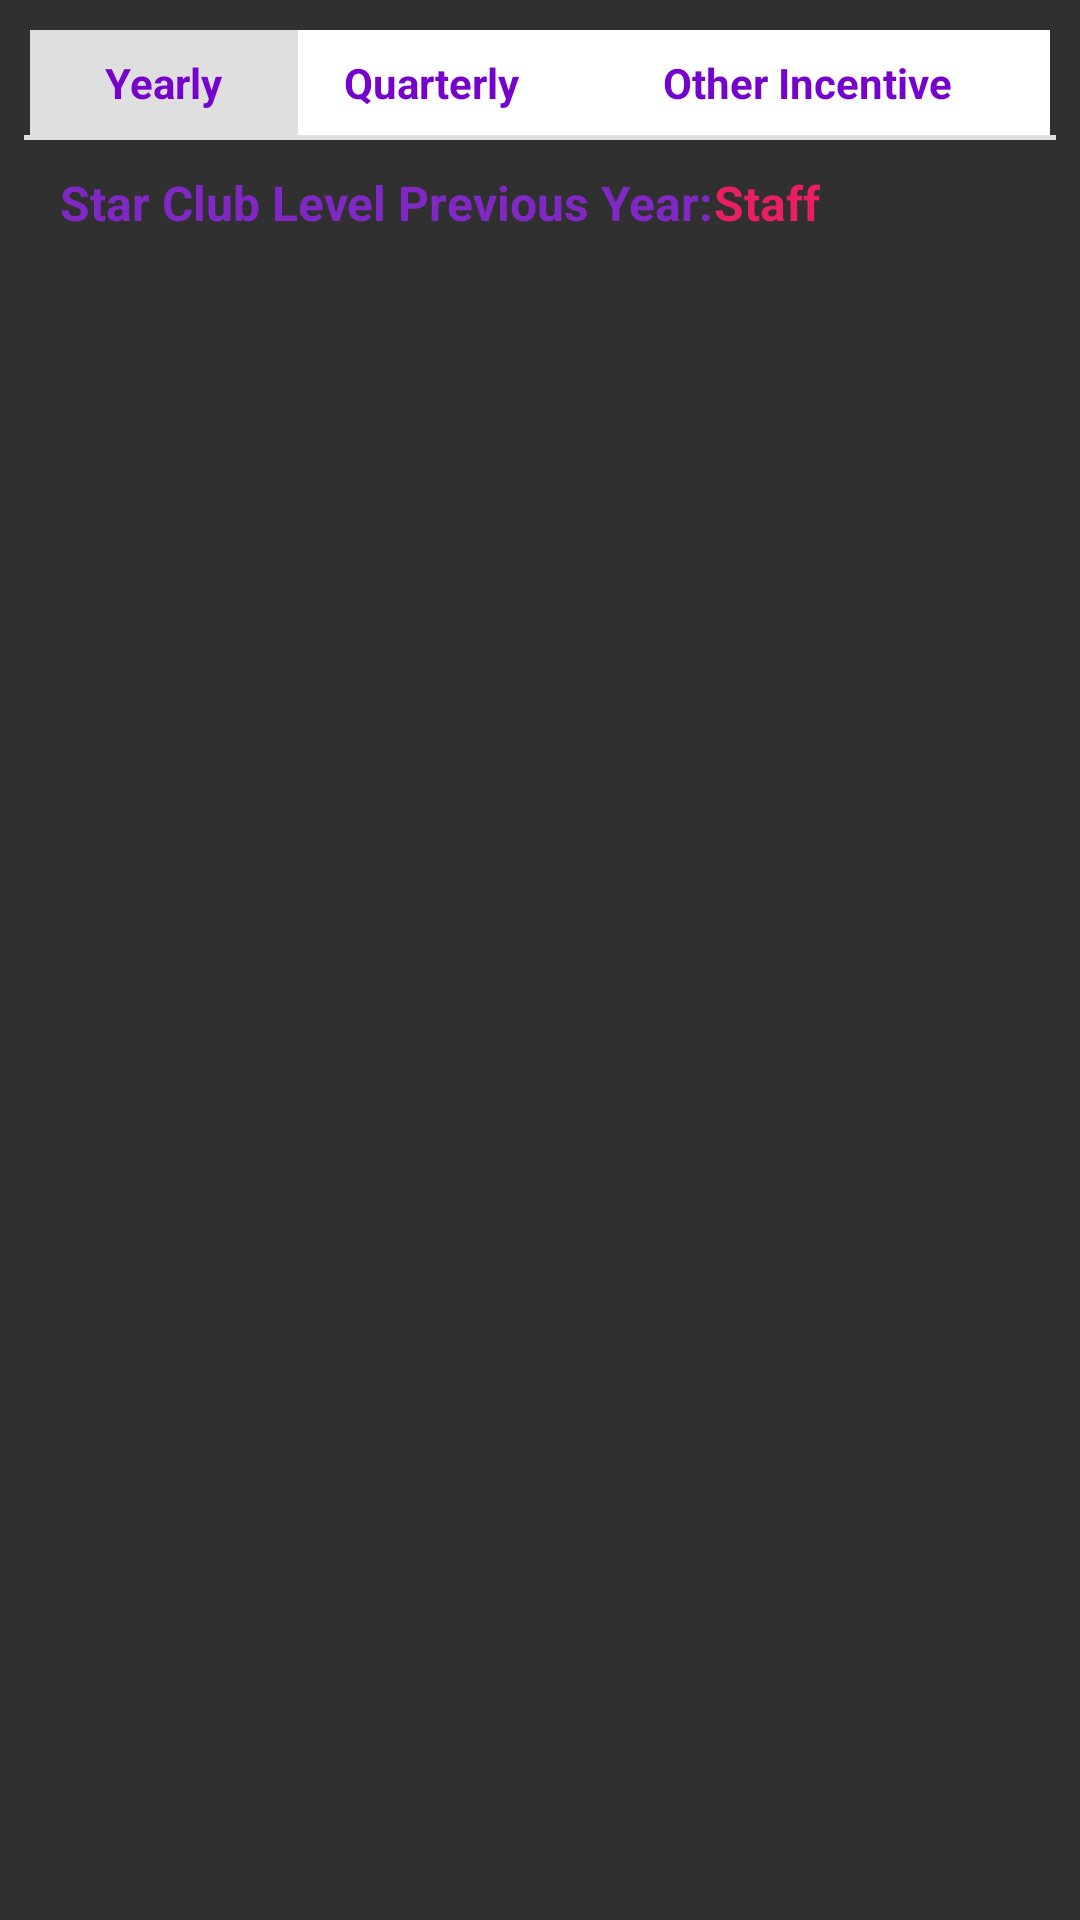

Layout XML and referenced resources for this Android screen:
<!-- AndroidManifest.xml: activity theme Theme.Design.NoActionBar -->
<!-- res/layout/activity_incentive.xml -->
<LinearLayout
    xmlns:android="http://schemas.android.com/apk/res/android"
    android:layout_width="match_parent"
    android:layout_height="match_parent"
    android:orientation="vertical">

    
    <LinearLayout
        android:layout_width="match_parent"
        android:layout_height="wrap_content"
        android:layout_marginTop="10dp"
        android:layout_marginEnd="10dp"
        android:layout_marginStart="10dp"
        android:orientation="horizontal">

        
        <LinearLayout
            android:id="@+id/yearly_tab"
            android:layout_width="0dp"
            android:layout_height="35dp"
            android:layout_weight="1"
            android:gravity="center"
            android:background="@drawable/broshureab_selected">

            <TextView
                android:layout_width="wrap_content"
                android:layout_height="wrap_content"
                android:text="@string/yearly_incentive"
                android:textSize="14sp"
                android:textColor="#7603cc"
                android:textStyle="bold"/>
        </LinearLayout>

        
        <LinearLayout
            android:id="@+id/quarterly_tab"
            android:layout_width="0dp"
            android:layout_height="35dp"
            android:layout_weight="1"
            android:gravity="center"
            android:background="@drawable/broshureab_deselected">

            <TextView
                android:layout_width="wrap_content"
                android:layout_height="wrap_content"
                android:text="@string/quarterly_incentive"
                android:textColor="#7603cc"
                android:textSize="14sp"

                android:textStyle="bold"/>
        </LinearLayout>
        <LinearLayout
            android:id="@+id/other_tab"
            android:layout_width="0dp"
            android:layout_height="35dp"
            android:layout_weight="1.8"
            android:gravity="center"
            android:background="@drawable/broshureab_deselected">

            <TextView
                android:layout_width="wrap_content"
                android:layout_height="wrap_content"
                android:text="@string/others_incentive"
                android:textSize="14sp"
                android:textColor="#7603cc"
                android:textStyle="bold"/>
        </LinearLayout>
    </LinearLayout>

    
    <View
        android:layout_width="match_parent"
        android:layout_height="1.5dp"
        android:layout_marginStart="8dp"
        android:layout_marginEnd="8dp"
        android:background="#dfdfdf" />

    
    <LinearLayout
        android:id="@+id/content_tab_yearly"
        android:layout_width="match_parent"
        android:visibility="visible"
        android:layout_height="match_parent"
        android:orientation="vertical">

        <RelativeLayout
            android:layout_width="wrap_content"
            android:layout_marginStart="20dp"
            android:layout_marginEnd="20dp"
            android:layout_marginTop="10dp"
            android:layout_marginBottom="10dp"
            android:layout_height="wrap_content">
            <TextView
                android:layout_width="wrap_content"
                android:id="@+id/title_text"
                android:textSize="16sp"
                android:textStyle="bold"
                android:textColor="@color/header_text_color"
                android:text="@string/incentive_yearly_header"
                android:layout_height="wrap_content">
            </TextView>
            <TextView
                android:layout_width="wrap_content"
                android:textColor="@color/pink_primary"
                android:layout_toRightOf="@+id/title_text"
                android:text="Staff"
                android:textSize="16sp"
                android:textStyle="bold"
                android:layout_height="wrap_content">

            </TextView>
        </RelativeLayout>

        <ListView
            android:id="@+id/yearly_incentive_list"
            android:layout_width="match_parent"
            android:layout_marginStart="20dp"
            android:layout_marginEnd="20dp"
            android:layout_height="match_parent"
            android:divider="@null"
            />

    </LinearLayout>

    
    <LinearLayout
        android:id="@+id/content_tab_quarterly"
        android:layout_width="match_parent"
        android:layout_height="match_parent"
        android:orientation="vertical"
        android:visibility="gone">

        <ListView
            android:id="@+id/quarterly_incentive_list"
            android:layout_width="match_parent"
            android:layout_marginStart="20dp"
            android:layout_marginEnd="20dp"
            android:layout_height="match_parent"
            android:divider="@null"/>


    </LinearLayout>
    <LinearLayout
        android:id="@+id/content_tab_others"
        android:layout_width="match_parent"
        android:layout_height="match_parent"
        android:orientation="vertical"
        android:visibility="gone">
       <LinearLayout
           android:layout_width="match_parent"
           android:orientation="vertical"
           android:layout_marginTop="20dp"
           android:layout_marginLeft="60dp"
           android:layout_height="wrap_content"
        >
           <TextView
               android:layout_width="wrap_content"
               android:textSize="16sp"
               android:text="LEVEL 1"
               android:textStyle="bold"
               android:textColor="@color/black"
               android:layout_height="wrap_content">

           </TextView>
           <TextView
               android:layout_width="wrap_content"
               android:textSize="12sp"
               android:text="Order Value"
               android:textStyle="bold"
               android:textColor="#E91E63"
               android:layout_height="wrap_content">

           </TextView>
           <TextView
               android:layout_width="wrap_content"
               android:textSize="12sp"
               android:text="Less then R1 200"
               android:textStyle="bold"
               android:textColor="@color/black"
               android:layout_height="wrap_content">

           </TextView>
           <TextView
               android:layout_width="wrap_content"
               android:textSize="12sp"
               android:text="Your Free Support Tools"
               android:textStyle="bold"
               android:textColor="#E91E63"
               android:layout_height="wrap_content">

           </TextView>
           <TextView
               android:layout_width="wrap_content"
               android:textSize="12sp"
               android:text="skincare Sample"
               android:textStyle="bold"
               android:textColor="@color/black"
               android:layout_height="wrap_content">

           </TextView>
           <TextView
               android:layout_width="wrap_content"
               android:textSize="12sp"
               android:text="Size skincare product"
               android:textStyle="bold"
               android:textColor="@color/black"
               android:layout_height="wrap_content">

           </TextView>

       </LinearLayout>
        <ImageView
            android:layout_width="100dp"
            android:layout_gravity="center"
            android:layout_marginTop="10dp"
            android:layout_marginBottom="10dp"
            android:background="@drawable/demo_product"
            android:layout_height="100dp">

        </ImageView>

        <View
            android:layout_width="match_parent"
            android:background="#dfdfdf"
            android:layout_marginEnd="20dp"
            android:layout_marginStart="20dp"
            android:layout_height="1.8dp">

        </View>

        <LinearLayout
            android:layout_width="match_parent"
            android:orientation="horizontal"
            android:layout_height="wrap_content">
            <TextView
                android:layout_width="0dp"
                android:textSize="12sp"
                android:layout_weight="2"
                android:text="Incentive 1"
                android:gravity="center"
                android:textColor="#7603cc"
                android:textStyle="bold"
                android:layout_height="50dp">

            </TextView>
            <TextView
                android:layout_width="0dp"
                android:textSize="12sp"
                android:layout_weight="2"
                android:text="Incentive 2"
                android:gravity="center"
                android:textStyle="bold"
                android:textColor="@color/black"
                android:layout_height="50dp">

            </TextView>
            <TextView
                android:layout_width="0dp"
                android:textSize="12sp"
                android:layout_weight="2"
                android:text="Incentive 3"
                android:gravity="center"
                android:textColor="@color/black"
                android:textStyle="bold"
                android:layout_height="50dp">

            </TextView>
        </LinearLayout>
        <LinearLayout
            android:layout_width="match_parent"
            android:orientation="horizontal"
            android:layout_height="wrap_content">
            <TextView
                android:layout_width="0dp"
                android:textSize="12sp"
                android:layout_weight="2"
                android:text="Incentive 4"
                android:textColor="@color/black"
                android:gravity="center"
                android:textStyle="bold"
                android:layout_height="50dp">

            </TextView>
            <TextView
                android:layout_width="0dp"
                android:textSize="12sp"
                android:layout_weight="2"
                android:text="Incentive 5"
                android:gravity="center"
                android:textStyle="bold"
                android:textColor="@color/black"
                android:layout_height="50dp">

            </TextView>
            <TextView
                android:layout_width="0dp"
                android:textSize="12sp"
                android:layout_weight="2"
                android:text="Incentive 6"
                android:gravity="center"
                android:textColor="@color/black"
                android:textStyle="bold"
                android:layout_height="50dp">

            </TextView>
        </LinearLayout>

    </LinearLayout>

</LinearLayout>
<!-- resources referenced by this layout -->
<resources>
  <color name="black">#FF000000</color>
  <color name="header_text_color">#7F28C4</color>
  <color name="pink_primary">#E91E63</color>
  <!-- drawable broshureab_deselected (drawable) -->
  <shape xmlns:android="http://schemas.android.com/apk/res/android"
      android:shape="rectangle">
      <solid android:color="#FFFFFF"/> 
      <corners android:radius="0dp"/>
      <stroke
          android:width="2dp"
          android:color="#ffffff"/>
  </shape>
  <!-- drawable broshureab_selected (drawable) -->
  <shape xmlns:android="http://schemas.android.com/apk/res/android"
      android:shape="rectangle">
      <solid android:color="#dfdfdf"/> 
      <corners android:radius="0dp"/>
  </shape>
  <!-- drawable demo_product: png bitmap (drawable-xxhdpi, 98509 bytes) -->
  <string name="incentive_yearly_header">Star Club Level Previous Year: </string>
  <string name="others_incentive">Other Incentive</string>
  <string name="quarterly_incentive">Quarterly</string>
  <string name="yearly_incentive">Yearly</string>
</resources>
